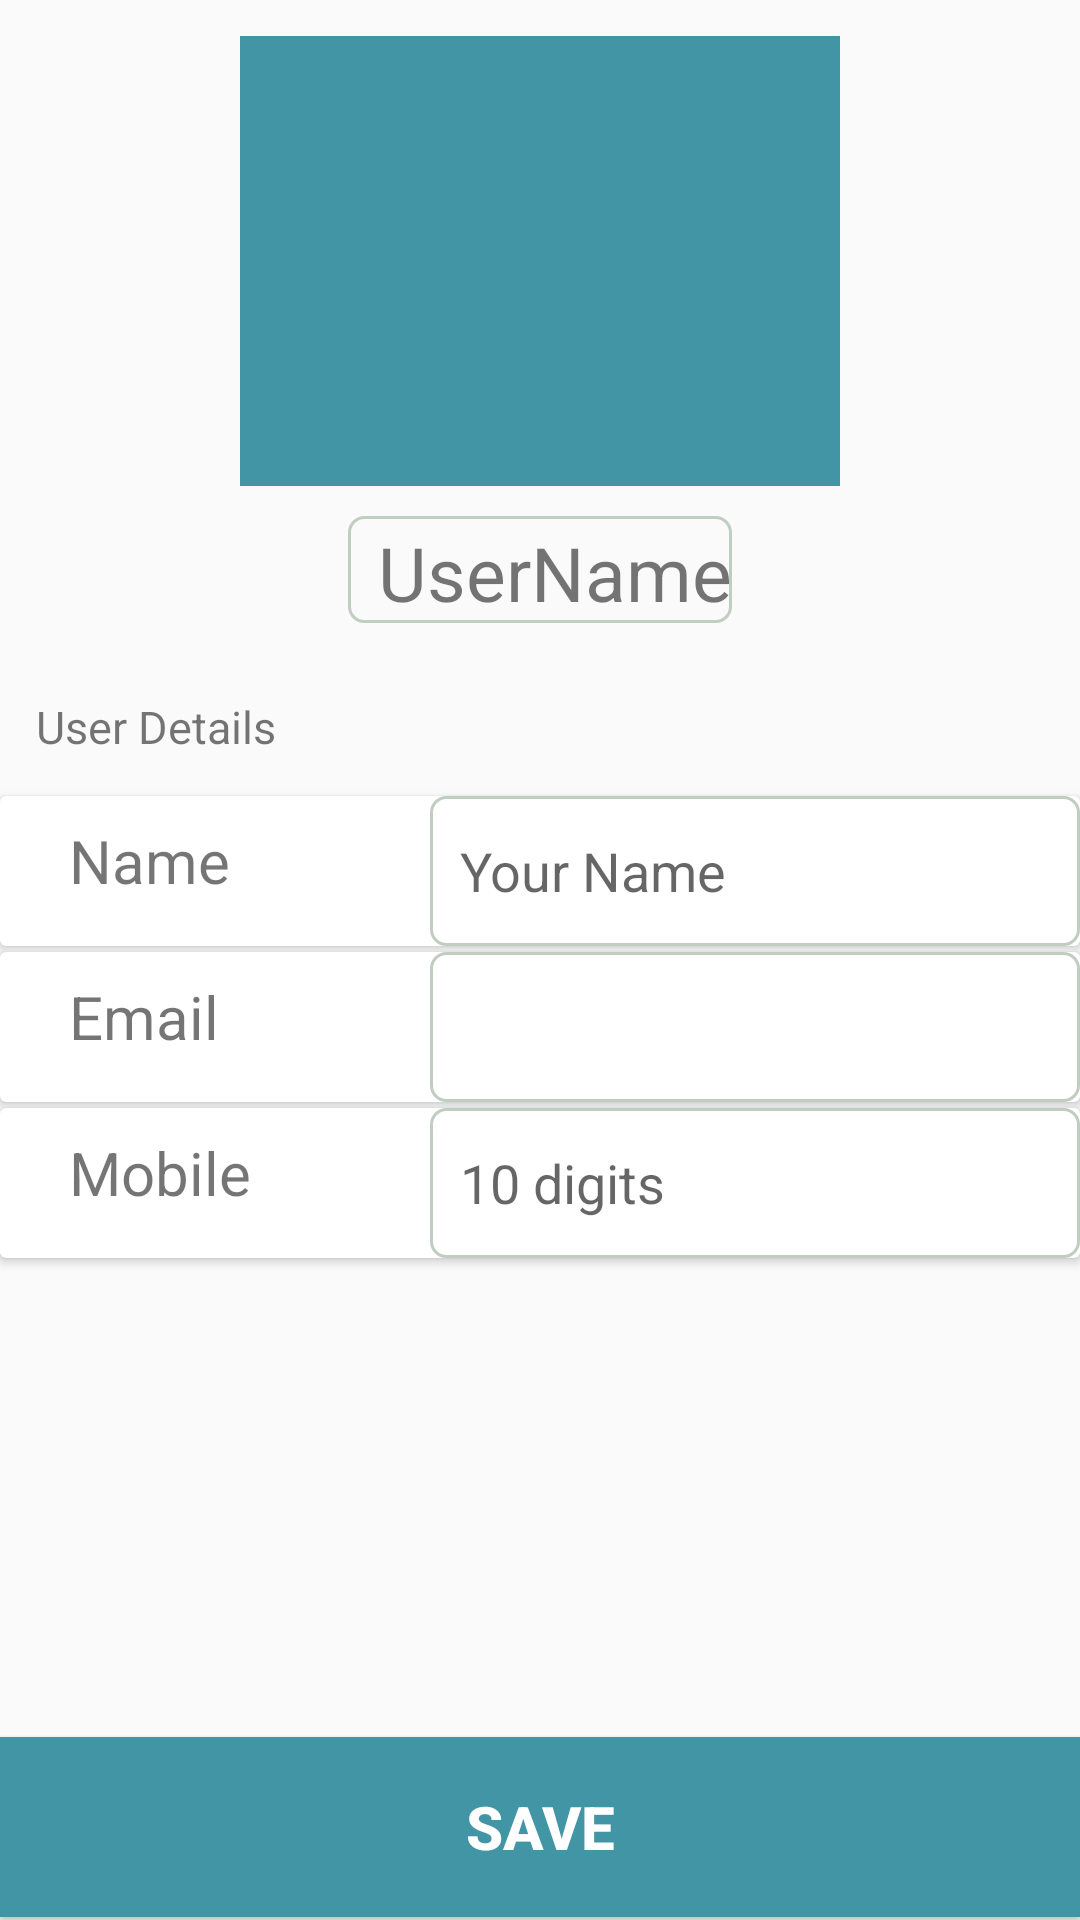

Android layout source for this screen:
<!-- AndroidManifest.xml: application theme AppTheme -->
<!-- res/layout/activity_profile_edit_page.xml -->
<?xml version="1.0" encoding="utf-8"?>
<RelativeLayout xmlns:android="http://schemas.android.com/apk/res/android"
    xmlns:app="http://schemas.android.com/apk/res-auto"
    xmlns:tools="http://schemas.android.com/tools"
    android:layout_width="match_parent"
    android:layout_height="match_parent"
    tools:context="com.example.hario.mycantnn_app.profile">

    <RelativeLayout
        android:id="@+id/relativeLayout"
        android:layout_width="match_parent"
        android:layout_height="220dp">

        <ImageView
            android:id="@+id/ProfileimageView"
            android:layout_width="200dp"
            android:layout_height="150dp"
            android:layout_alignParentTop="true"
            android:layout_centerHorizontal="true"
            android:layout_marginTop="12dp"
            android:background="@color/bg1"
            android:src="@mipmap/ic_person_add_white_24dp"
            />

        <TextView
            android:id="@+id/profile_textView"
            android:layout_width="wrap_content"
            android:layout_height="wrap_content"
            android:layout_below="@+id/ProfileimageView"
            android:layout_centerHorizontal="true"
            android:layout_marginTop="10dp"
            android:background="@drawable/outline"
            android:paddingLeft="10dp"
            android:paddingTop="2dp"
            android:text="UserName"
            android:textAlignment="center"
            android:textSize="25dp" />

    </RelativeLayout>

    <RelativeLayout
        android:layout_width="match_parent"
        android:layout_height="match_parent"
        android:layout_above="@+id/navigation"
        android:layout_alignParentLeft="true"
        android:layout_alignParentStart="true"
        android:layout_below="@+id/relativeLayout"
        android:layout_marginTop="1dp">


        <TextView
            android:id="@+id/profile_textView3"
            android:layout_width="wrap_content"
            android:layout_height="wrap_content"

            android:layout_alignParentLeft="true"
            android:layout_alignParentStart="true"
            android:layout_alignParentTop="true"
            android:layout_marginLeft="12dp"
            android:layout_marginStart="12dp"
            android:layout_marginTop="11dp"
            android:text="User Details"
            android:textSize="15dp" />


        <RelativeLayout
            android:layout_width="match_parent"
            android:layout_height="match_parent"
            android:layout_alignParentLeft="true"
            android:layout_alignParentStart="true"
            android:layout_below="@+id/profile_textView3"
            android:layout_marginBottom="5dp"
            android:layout_marginTop="8dp">


            <android.support.v7.widget.CardView
                android:id="@+id/CardViewProfiele"
                android:layout_width="match_parent"
                android:layout_height="50dp"
                android:layout_alignParentTop="true"
                android:layout_marginTop="5dp">

                <LinearLayout
                    android:layout_width="match_parent"
                    android:layout_height="match_parent"
                    android:orientation="horizontal">


                    <TextView
                        android:id="@+id/ProfileCardName1"
                        android:layout_width="0dp"
                        android:layout_height="match_parent"
                        android:layout_marginBottom="8dp"
                        android:layout_marginEnd="8dp"
                        android:layout_marginStart="8dp"
                        android:layout_marginTop="8dp"
                        android:layout_weight="1"
                        android:paddingLeft="15dp"

                        android:text="Name"
                        android:textSize="20dp"
                        app:layout_constraintBottom_toBottomOf="parent"
                        app:layout_constraintEnd_toEndOf="parent"
                        app:layout_constraintHorizontal_bias="0.026"
                        app:layout_constraintStart_toStartOf="parent"
                        app:layout_constraintTop_toTopOf="parent"
                        app:layout_constraintVertical_bias="0.571" />

                    <EditText
                        android:id="@+id/ProfileEdittext"
                        android:layout_width="0dp"
                        android:layout_height="match_parent"
                        android:layout_weight="1.7"
                        android:background="@drawable/outline"
                        android:hint="Your Name"
                        android:paddingLeft="10dp" />

                </LinearLayout>

            </android.support.v7.widget.CardView>

            <android.support.v7.widget.CardView
                android:id="@+id/CardViewProfile1"
                android:layout_width="match_parent"
                android:layout_height="50dp"
                android:layout_alignParentLeft="true"
                android:layout_alignParentStart="true"
                android:layout_below="@+id/CardViewProfiele"
                android:layout_marginTop="2dp">


                <LinearLayout
                    android:layout_width="match_parent"
                    android:layout_height="match_parent"
                    android:orientation="horizontal">


                    <TextView
                        android:id="@+id/ProfileCardName3"
                        android:layout_width="0dp"
                        android:layout_height="match_parent"
                        android:layout_marginBottom="8dp"
                        android:layout_marginEnd="8dp"
                        android:layout_marginStart="8dp"
                        android:layout_marginTop="8dp"
                        android:layout_weight="1"
                        android:paddingLeft="15dp"
                        android:text="Email"
                        android:textSize="20dp"
                        app:layout_constraintBottom_toBottomOf="parent"
                        app:layout_constraintEnd_toEndOf="parent"
                        app:layout_constraintHorizontal_bias="0.026"
                        app:layout_constraintStart_toStartOf="parent"
                        app:layout_constraintTop_toTopOf="parent"
                        app:layout_constraintVertical_bias="0.571" />

                    <TextView
                        android:id="@+id/ProfileEdittext1"
                        android:layout_width="0dp"
                        android:layout_height="match_parent"
                        android:layout_weight="1.7"
                        android:background="@drawable/outline"
                        android:paddingLeft="10dp"
                        android:paddingTop="5dp"
                        android:text=""
                        android:textAlignment="center"
                        android:textSize="20dp" />


                </LinearLayout>


            </android.support.v7.widget.CardView>


            <android.support.v7.widget.CardView
                android:id="@+id/CardViewProfile2"
                android:layout_width="match_parent"
                android:layout_height="50dp"
                android:layout_alignParentLeft="true"
                android:layout_alignParentStart="true"
                android:layout_below="@+id/CardViewProfile1"
                android:layout_marginTop="2dp">

                <LinearLayout
                    android:layout_width="match_parent"
                    android:layout_height="match_parent"
                    android:orientation="horizontal">


                    <TextView
                        android:id="@+id/ProfileCardName5"
                        android:layout_width="0dp"
                        android:layout_height="match_parent"
                        android:layout_marginBottom="8dp"
                        android:layout_marginEnd="8dp"
                        android:layout_marginStart="8dp"
                        android:layout_marginTop="8dp"
                        android:layout_weight="1"
                        android:paddingLeft="15dp"
                        android:text="Mobile"

                        android:textSize="20dp"
                        app:layout_constraintBottom_toBottomOf="parent"
                        app:layout_constraintEnd_toEndOf="parent"
                        app:layout_constraintHorizontal_bias="0.026"
                        app:layout_constraintStart_toStartOf="parent"
                        app:layout_constraintTop_toTopOf="parent"
                        app:layout_constraintVertical_bias="0.571" />

                    <EditText
                        android:id="@+id/ProfileEdittext2"
                        android:layout_width="0dp"
                        android:layout_height="match_parent"
                        android:layout_weight="1.7"
                        android:background="@drawable/outline"
                        android:hint="10 digits"
                        android:inputType="number"
                        android:paddingLeft="10dp" />


                </LinearLayout>


            </android.support.v7.widget.CardView>


        </RelativeLayout>

    </RelativeLayout>


    <Button
        android:id="@+id/profile_edit_button"
        android:layout_width="match_parent"
        android:layout_height="60dp"
        android:layout_alignParentBottom="true"
        android:layout_centerHorizontal="true"
        android:layout_marginBottom="1dp"
        android:background="@color/bg1"
        android:text="Save"
        android:textColor="#FFFFFF"
        android:textSize="20dp"
        android:textStyle="bold" />


</RelativeLayout>
<!-- resources referenced by this layout -->
<resources>
  <color name="bg1">#4195a4</color>
  <!-- drawable outline (drawable) -->
  <?xml version="1.0" encoding="utf-8"?>
  <shape xmlns:android="http://schemas.android.com/apk/res/android">
  
      <stroke android:color="@color/borderGRAYColor" android:width="1dp"/>
      <corners android:radius="5dp" />
  
  </shape>
  <style name="AppTheme" parent="Theme.AppCompat.Light.DarkActionBar">
          
          <item name="colorPrimary">@color/bg1</item>
          <item name="colorPrimaryDark">@color/bg5</item>
          <item name="colorAccent">@color/colorAccent</item>
      </style>
  <color name="borderGRAYColor">#c1cdc1</color>
  <color name="bg5">#347783</color>
  <color name="colorAccent">#FF4081</color>
</resources>
